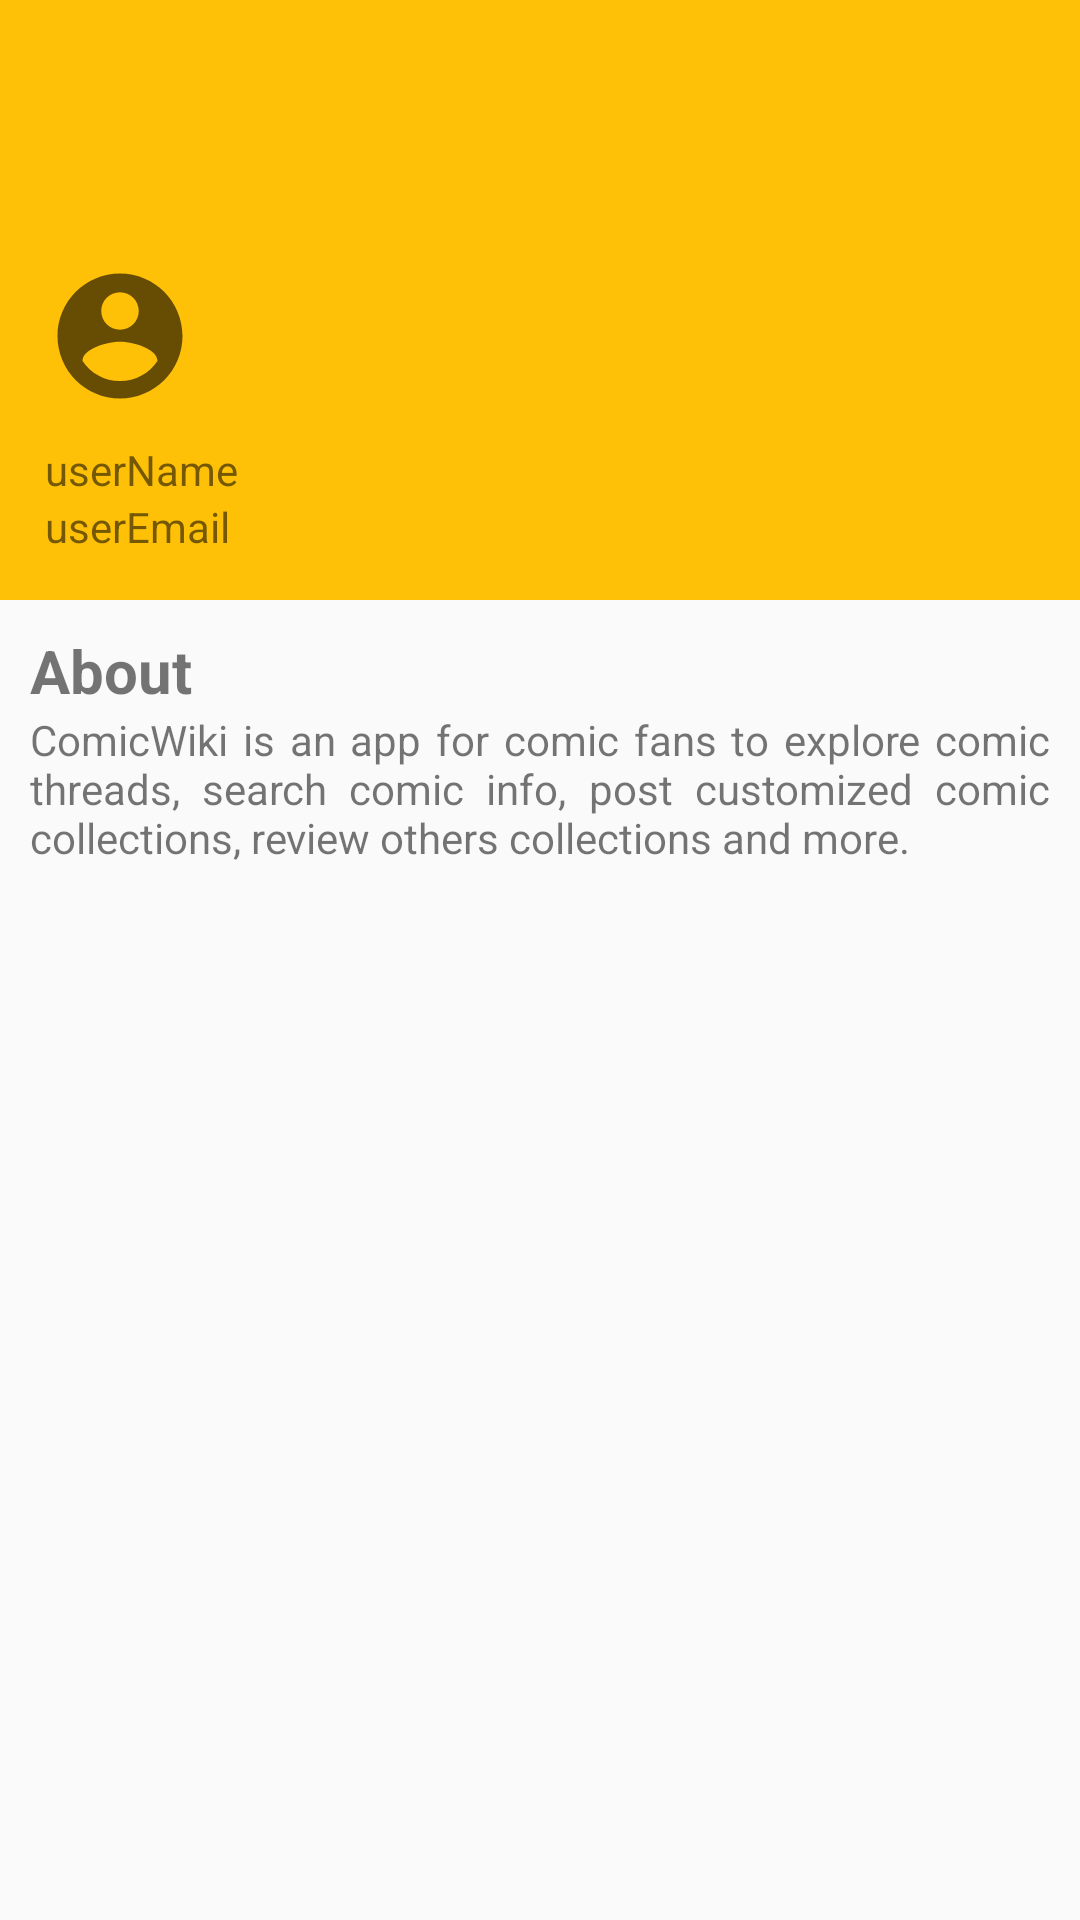

Here is an Android app screen rendered from its layout file. Give the layout XML and the strings, colors and styles it references.
<!-- AndroidManifest.xml: application theme AppTheme -->
<!-- res/layout/nav_header_main.xml -->
<?xml version="1.0" encoding="utf-8"?>
<LinearLayout xmlns:android="http://schemas.android.com/apk/res/android"
    xmlns:app="http://schemas.android.com/apk/res-auto"
    android:layout_width="match_parent"
    android:layout_height="wrap_content"
    android:orientation="vertical">

    <LinearLayout
        android:layout_width="match_parent"
        android:layout_height="200dp"
        android:background="@color/yellow"
        android:gravity="bottom"
        android:orientation="vertical"
        android:padding="15dp">

        <ImageView
            android:id="@+id/profileImage"
            android:layout_width="50dp"
            android:layout_height="50dp"
            android:src="@drawable/ic_baseline_account_circle_30" />

        <TextView
            android:id="@+id/userName"
            android:layout_width="match_parent"
            android:layout_height="wrap_content"
            android:paddingTop="10dp"
            android:text="userName" />

        <TextView
            android:id="@+id/userEmail"
            android:layout_width="wrap_content"
            android:layout_height="wrap_content"
            android:text="userEmail" />
    </LinearLayout>


    <TextView
        android:layout_width="wrap_content"
        android:layout_height="wrap_content"
        android:layout_marginLeft="10dp"
        android:layout_marginTop="10dp"
        android:text="About"
        android:textSize="20dp"
        android:textStyle="bold" />

    <TextView
        android:layout_width="wrap_content"
        android:layout_height="wrap_content"
        android:layout_marginLeft="10dp"
        android:layout_marginRight="10dp"
        android:justificationMode="inter_word"
        android:text="@string/app_intro" />

</LinearLayout>
<!-- resources referenced by this layout -->
<resources>
  <color name="yellow">#FFC107</color>
  <!-- drawable ic_baseline_account_circle_30 (drawable) -->
  <vector xmlns:android="http://schemas.android.com/apk/res/android"
      android:width="30dp"
      android:height="30dp"
      android:viewportWidth="24"
      android:viewportHeight="24"
      android:tint="?attr/colorControlNormal">
    <path
        android:fillColor="@color/black"
        android:pathData="M12,2C6.48,2 2,6.48 2,12s4.48,10 10,10 10,-4.48 10,-10S17.52,2 12,2zM12,5c1.66,0 3,1.34 3,3s-1.34,3 -3,3 -3,-1.34 -3,-3 1.34,-3 3,-3zM12,19.2c-2.5,0 -4.71,-1.28 -6,-3.22 0.03,-1.99 4,-3.08 6,-3.08 1.99,0 5.97,1.09 6,3.08 -1.29,1.94 -3.5,3.22 -6,3.22z"/>
  </vector>
  <string name="app_intro">ComicWiki is an app for comic fans to explore comic threads, search comic info, post customized comic collections, review others collections and more. </string>
  <style name="AppTheme" parent="Theme.AppCompat.Light.NoActionBar">
          
          <item name="colorPrimary">@color/yellow</item>
          <item name="colorAccent">@color/comicDarkBlue</item>
      </style>
  <color name="black">#000000</color>
  <color name="comicDarkBlue">#1a323e</color>
</resources>
